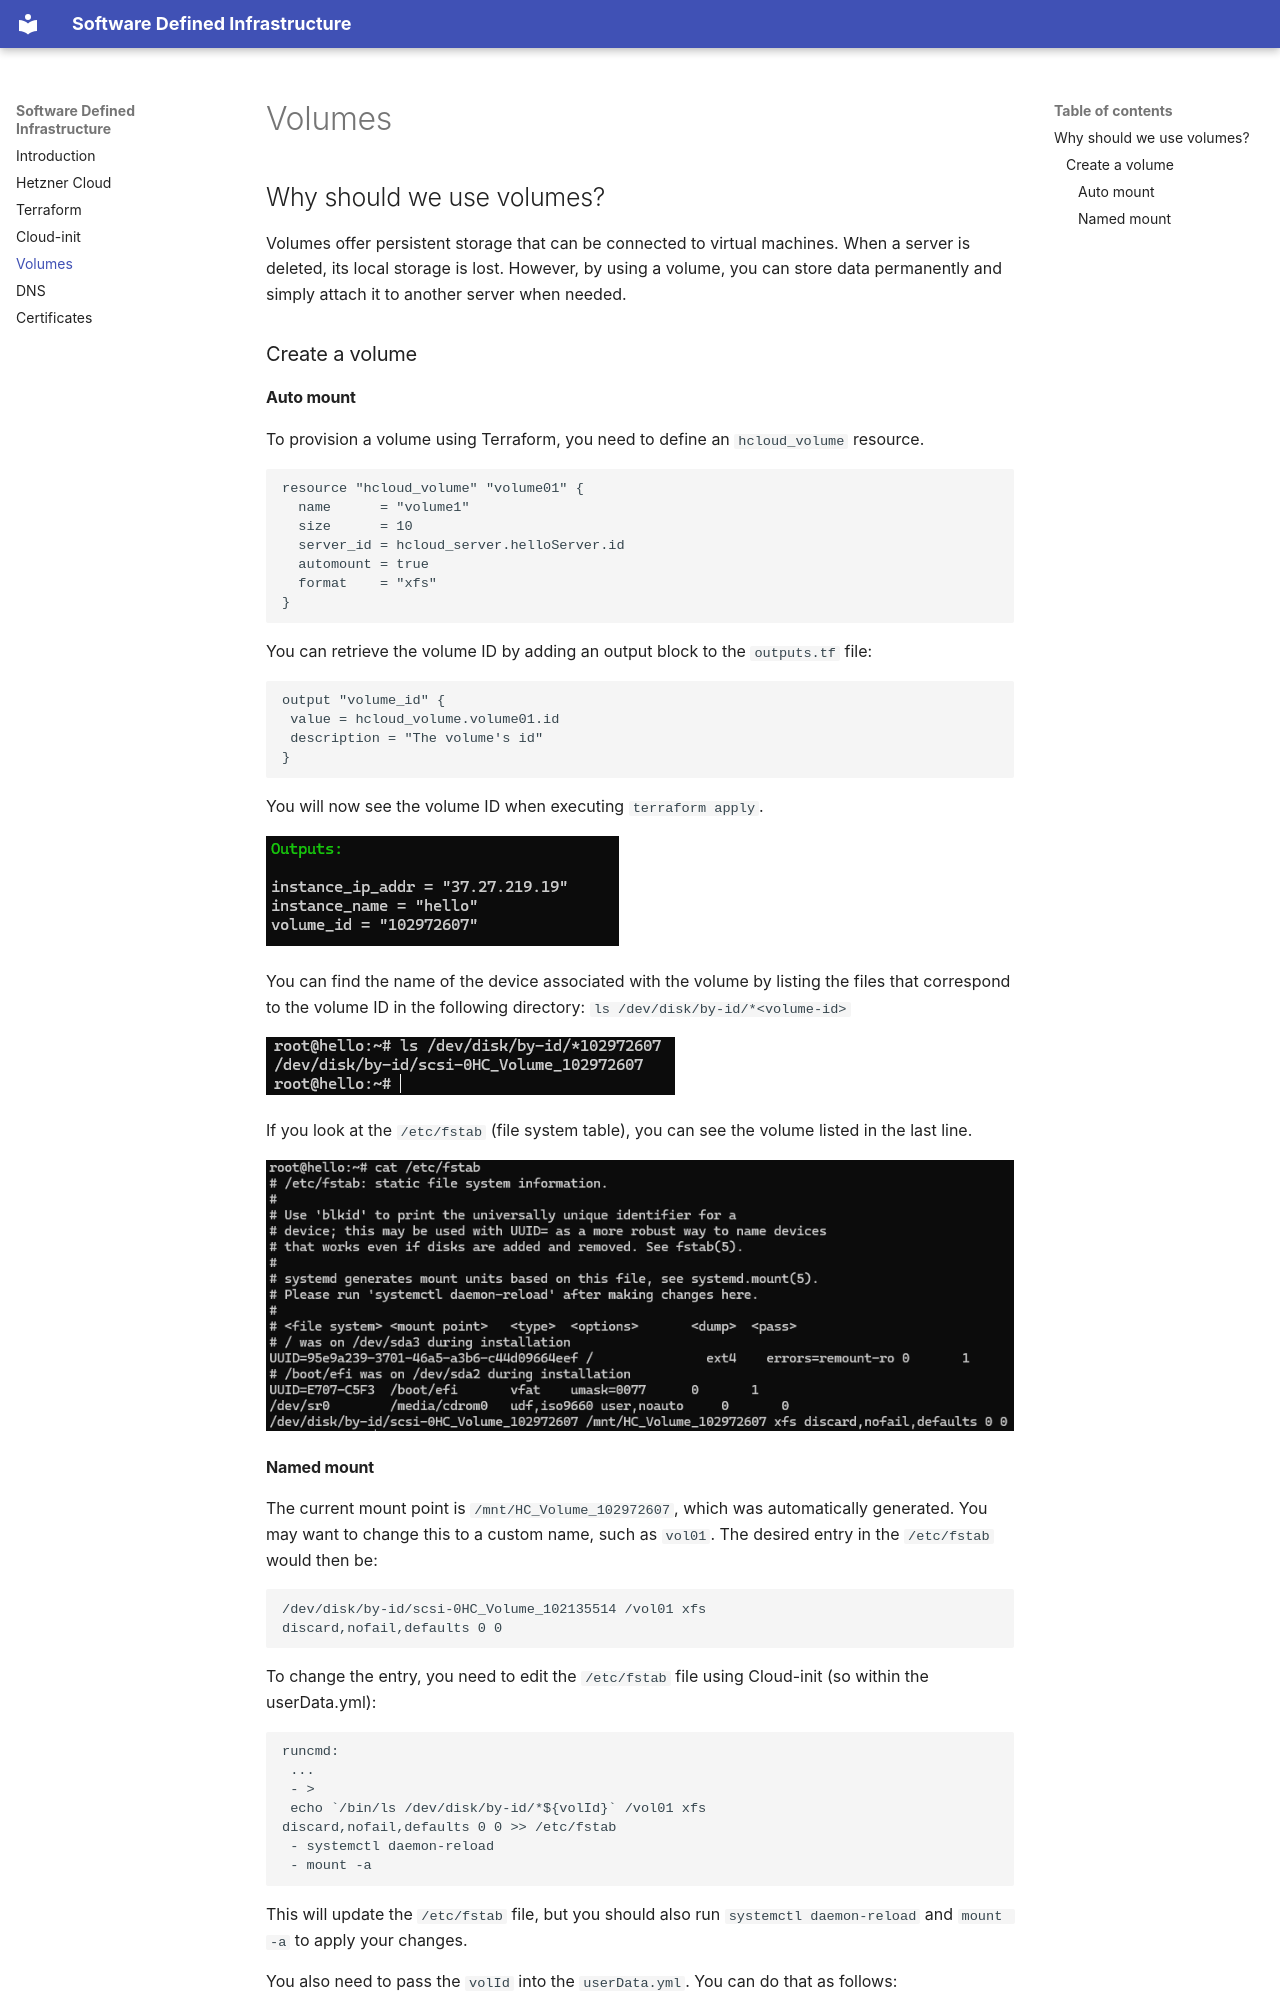

repository: JonasOehler/software-defined-infrastructure · page: volumes/index.html · generator: mkdocs

## Why should we use volumes?

Volumes offer persistent storage that can be connected to virtual machines.
When a server is deleted, its local storage is lost. However, by using a volume, you can store data permanently and simply attach it to another server when needed.

### Create a volume

#### Auto mount

To provision a volume using Terraform, you need to define an `hcloud_volume` resource.

```
resource "hcloud_volume" "volume01" {
  name      = "volume1"
  size      = 10
  server_id = hcloud_server.helloServer.id
  automount = true
  format    = "xfs"
}
```

You can retrieve the volume ID by adding an output block to the `outputs.tf` file:

```
output "volume_id" {
 value = hcloud_volume.volume01.id
 description = "The volume's id"
}
```

You will now see the volume ID when executing `terraform apply`.

![outputs](assets/images/outputs.png)

You can find the name of the device associated with the volume by listing the files that correspond to the volume ID in the following directory:
`ls /dev/disk/by-id/*<volume-id>`

![auto-mount](assets/images/auto-mount.png)

If you look at the `/etc/fstab` (file system table), you can see the volume listed in the last line.

![fstab](assets/images/fstab.png)
